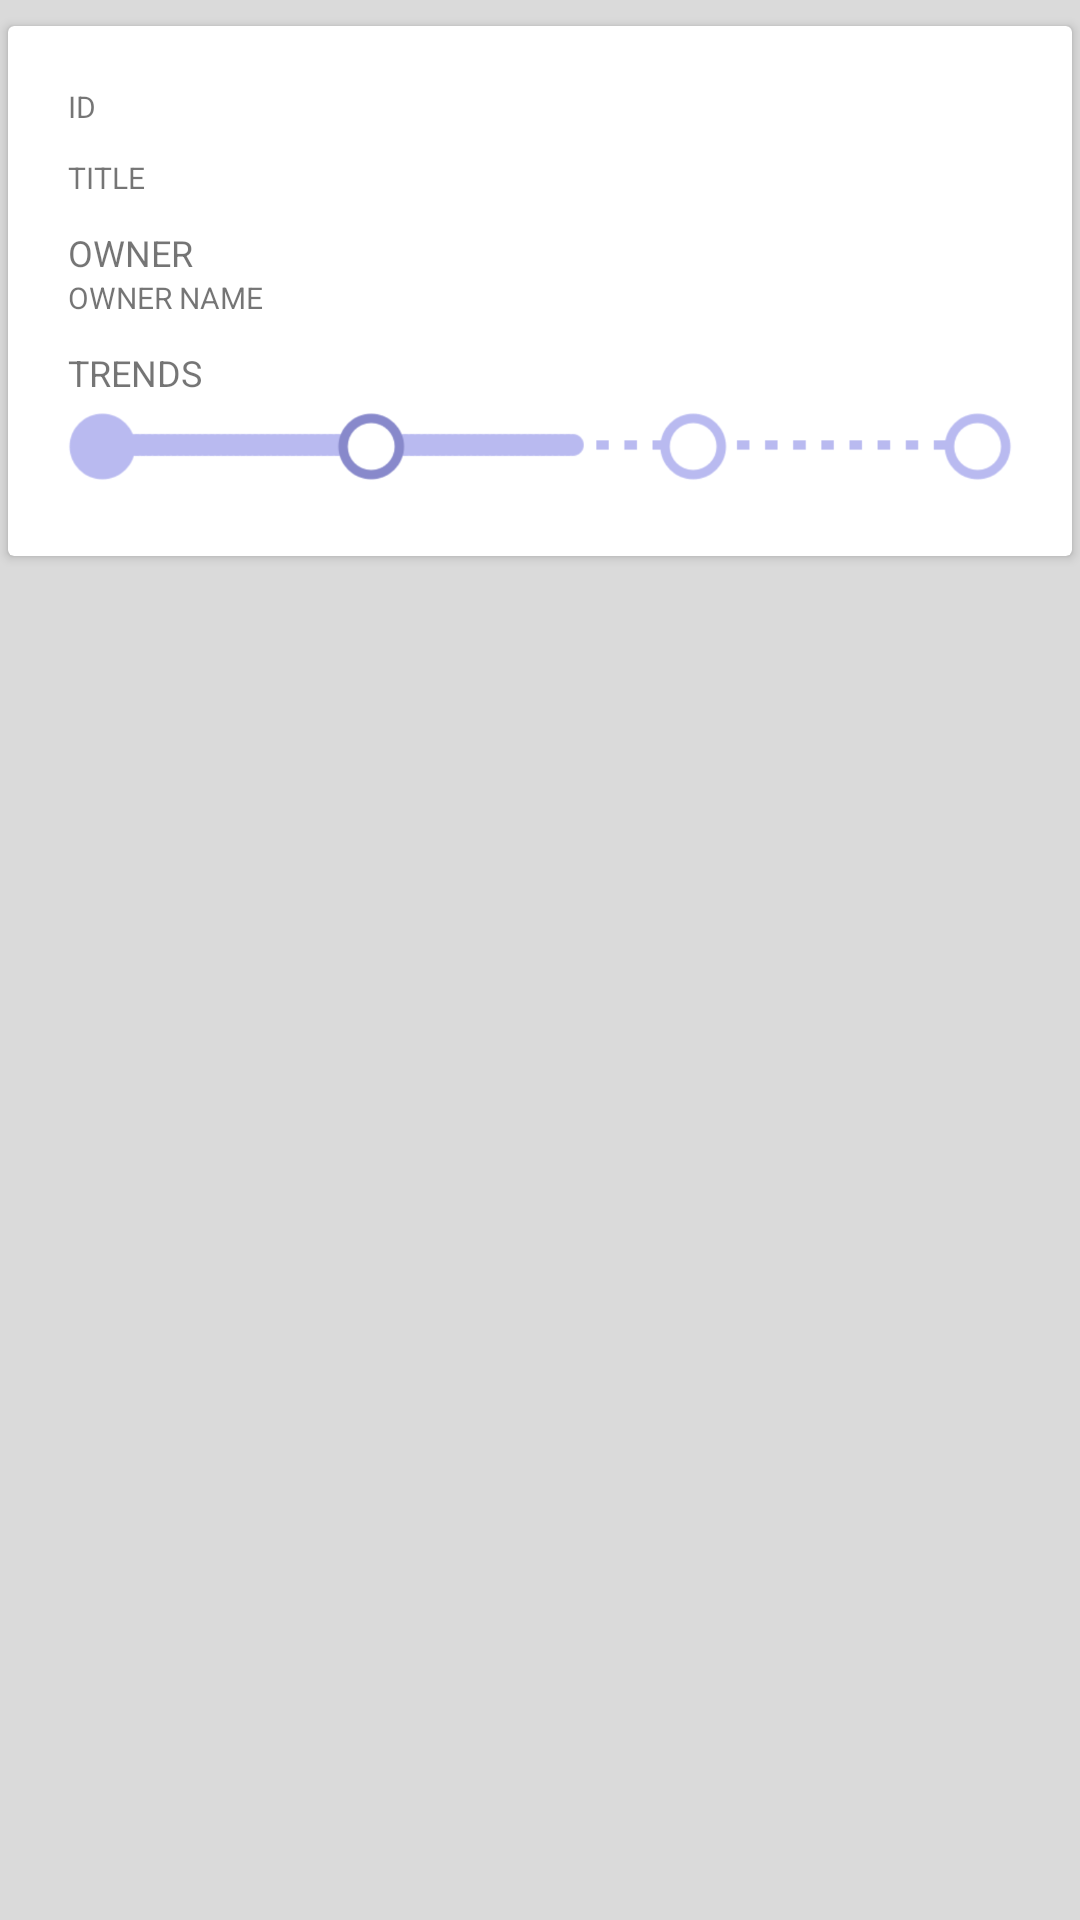

The Android layout XML behind this screen, and the referenced resources:
<!-- AndroidManifest.xml: application theme AppTheme -->
<!-- res/layout/activity_patent_detail.xml -->
<?xml version="1.0" encoding="utf-8"?>
<LinearLayout xmlns:android="http://schemas.android.com/apk/res/android"
    xmlns:card_view="http://schemas.android.com/apk/res-auto"
    xmlns:tools="http://schemas.android.com/tools"
    android:id="@+id/root_view"
    android:layout_width="match_parent"
    android:layout_height="match_parent"
    android:background="@color/bg"
    android:orientation="vertical"
    tools:context="govhack.thecodefather.patentpending.presentation.PatentDetailActivity">


    <android.support.v7.widget.CardView
        android:id="@+id/cvPatent"
        style="@style/card"
        android:layout_width="match_parent"
        android:layout_height="wrap_content"
        android:layout_alignParentTop="true"
        android:layout_centerHorizontal="true"
        android:layout_marginTop="5dp"
        card_view:cardUseCompatPadding="true">

        <LinearLayout
            android:layout_width="match_parent"
            android:layout_height="wrap_content"
            android:orientation="vertical"
            android:padding="@dimen/general_view_padding">

            <LinearLayout
                android:layout_width="match_parent"
                android:layout_height="wrap_content"
                android:orientation="horizontal">

                <LinearLayout
                    android:layout_width="wrap_content"
                    android:layout_height="wrap_content"
                    android:layout_gravity="start"
                    android:layout_marginRight="10dp"
                    android:layout_weight="1"
                    android:orientation="vertical">

                    <TextView
                        android:id="@+id/tvPatentApplNumber"
                        style="@style/TypographyLabel"
                        android:layout_width="match_parent"
                        android:layout_height="match_parent"
                        android:layout_marginBottom="10dp"
                        android:text="ID"
                        android:textAllCaps="true" />

                    <TextView
                        android:id="@+id/tvPatentTitle"
                        style="@style/TypographyLabel"
                        android:layout_width="match_parent"
                        android:layout_height="match_parent"
                        android:layout_marginBottom="10dp"
                        android:text="Title"
                        android:textAllCaps="true" />
                </LinearLayout>

                <RelativeLayout
                    android:layout_width="wrap_content"
                    android:layout_height="match_parent"
                    android:layout_weight="0.1">

                    <Button
                        android:id="@+id/btnFollow"
                        style="@style/button"
                        android:text="Follow" />
                </RelativeLayout>

            </LinearLayout>

            <LinearLayout
                android:layout_width="wrap_content"
                android:layout_height="wrap_content"
                android:orientation="vertical">

                <TextView
                    style="@style/TypographyDisplay1"
                    android:layout_width="match_parent"
                    android:layout_height="match_parent"
                    android:text="Owner"
                    android:textAllCaps="true" />

                <TextView
                    android:id="@+id/tvPatentOwnerName"
                    style="@style/TypographyLabel"
                    android:layout_width="match_parent"
                    android:layout_height="match_parent"
                    android:layout_marginBottom="10dp"
                    android:text="Owner Name" />

            </LinearLayout>

            <TextView
                style="@style/TypographyDisplay1"
                android:layout_width="match_parent"
                android:layout_height="wrap_content"
                android:text="Trends"
                android:textAllCaps="true" />

            <ImageView
                android:layout_width="match_parent"
                android:layout_height="wrap_content"
                android:src="@drawable/trendline" />

        </LinearLayout>

    </android.support.v7.widget.CardView>

    <android.support.v7.widget.RecyclerView
        android:id="@+id/rvPatentStatuses"
        android:layout_width="match_parent"
        android:layout_height="wrap_content" />

</LinearLayout>
<!-- resources referenced by this layout -->
<resources>
  <color name="bg">#dadada</color>
  <dimen name="general_view_padding">20dp</dimen>
  <style name="TypographyDisplay1">
      <item name="android:textSize">12dp</item>
      <item name="fontPath">@string/font_path_open_sans_regular</item>
    </style>
  <style name="TypographyLabel">
      <item name="android:textSize">10dp</item>
      <item name="android:textAllCaps">true</item>
      <item name="fontPath">@string/font_path_open_sans_regular</item>
    </style>
  <style name="AppTheme" parent="Theme.AppCompat.Light">
      
      
      <item name="colorAccent">@color/orange</item>
    </style>
  <string name="font_path_open_sans_regular">fonts/OpenSans-Regular.ttf</string>
  <color name="orange">#F6A623</color>
</resources>
